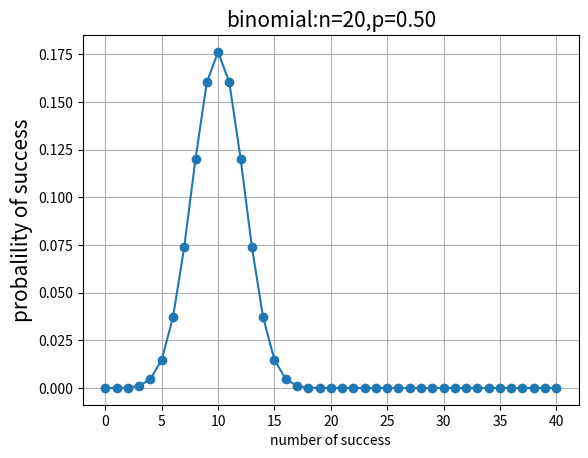

Reproduce this figure in Python.
#!/usr/bin/env python
#-*-coding:utf-8-*-
# @File:Segment.py
# @Author: Michael.liu
# @Date:2019/2/12

import numpy as np
from scipy  import  stats
import matplotlib.pyplot as plt
import math


# 二项分布
def binomial(_n,_p,_k):
    n = _n
    p = _p
    k = np.arange(0, _k)
    print(k)

    print("*" * 20)

    binomial = stats.binom.pmf(k, n, p)
    print(binomial)


    plt.plot(k, binomial, 'o-')
    plt.title('binomial:n=%i,p=%.2f' % (n, p), fontsize=15)
    plt.xlabel('number of success')
    plt.ylabel('probalility of success', fontsize=15)
    plt.grid(True)
    plt.show()



if __name__ == "__main__":
   binomial(20, 0.5, 41)
